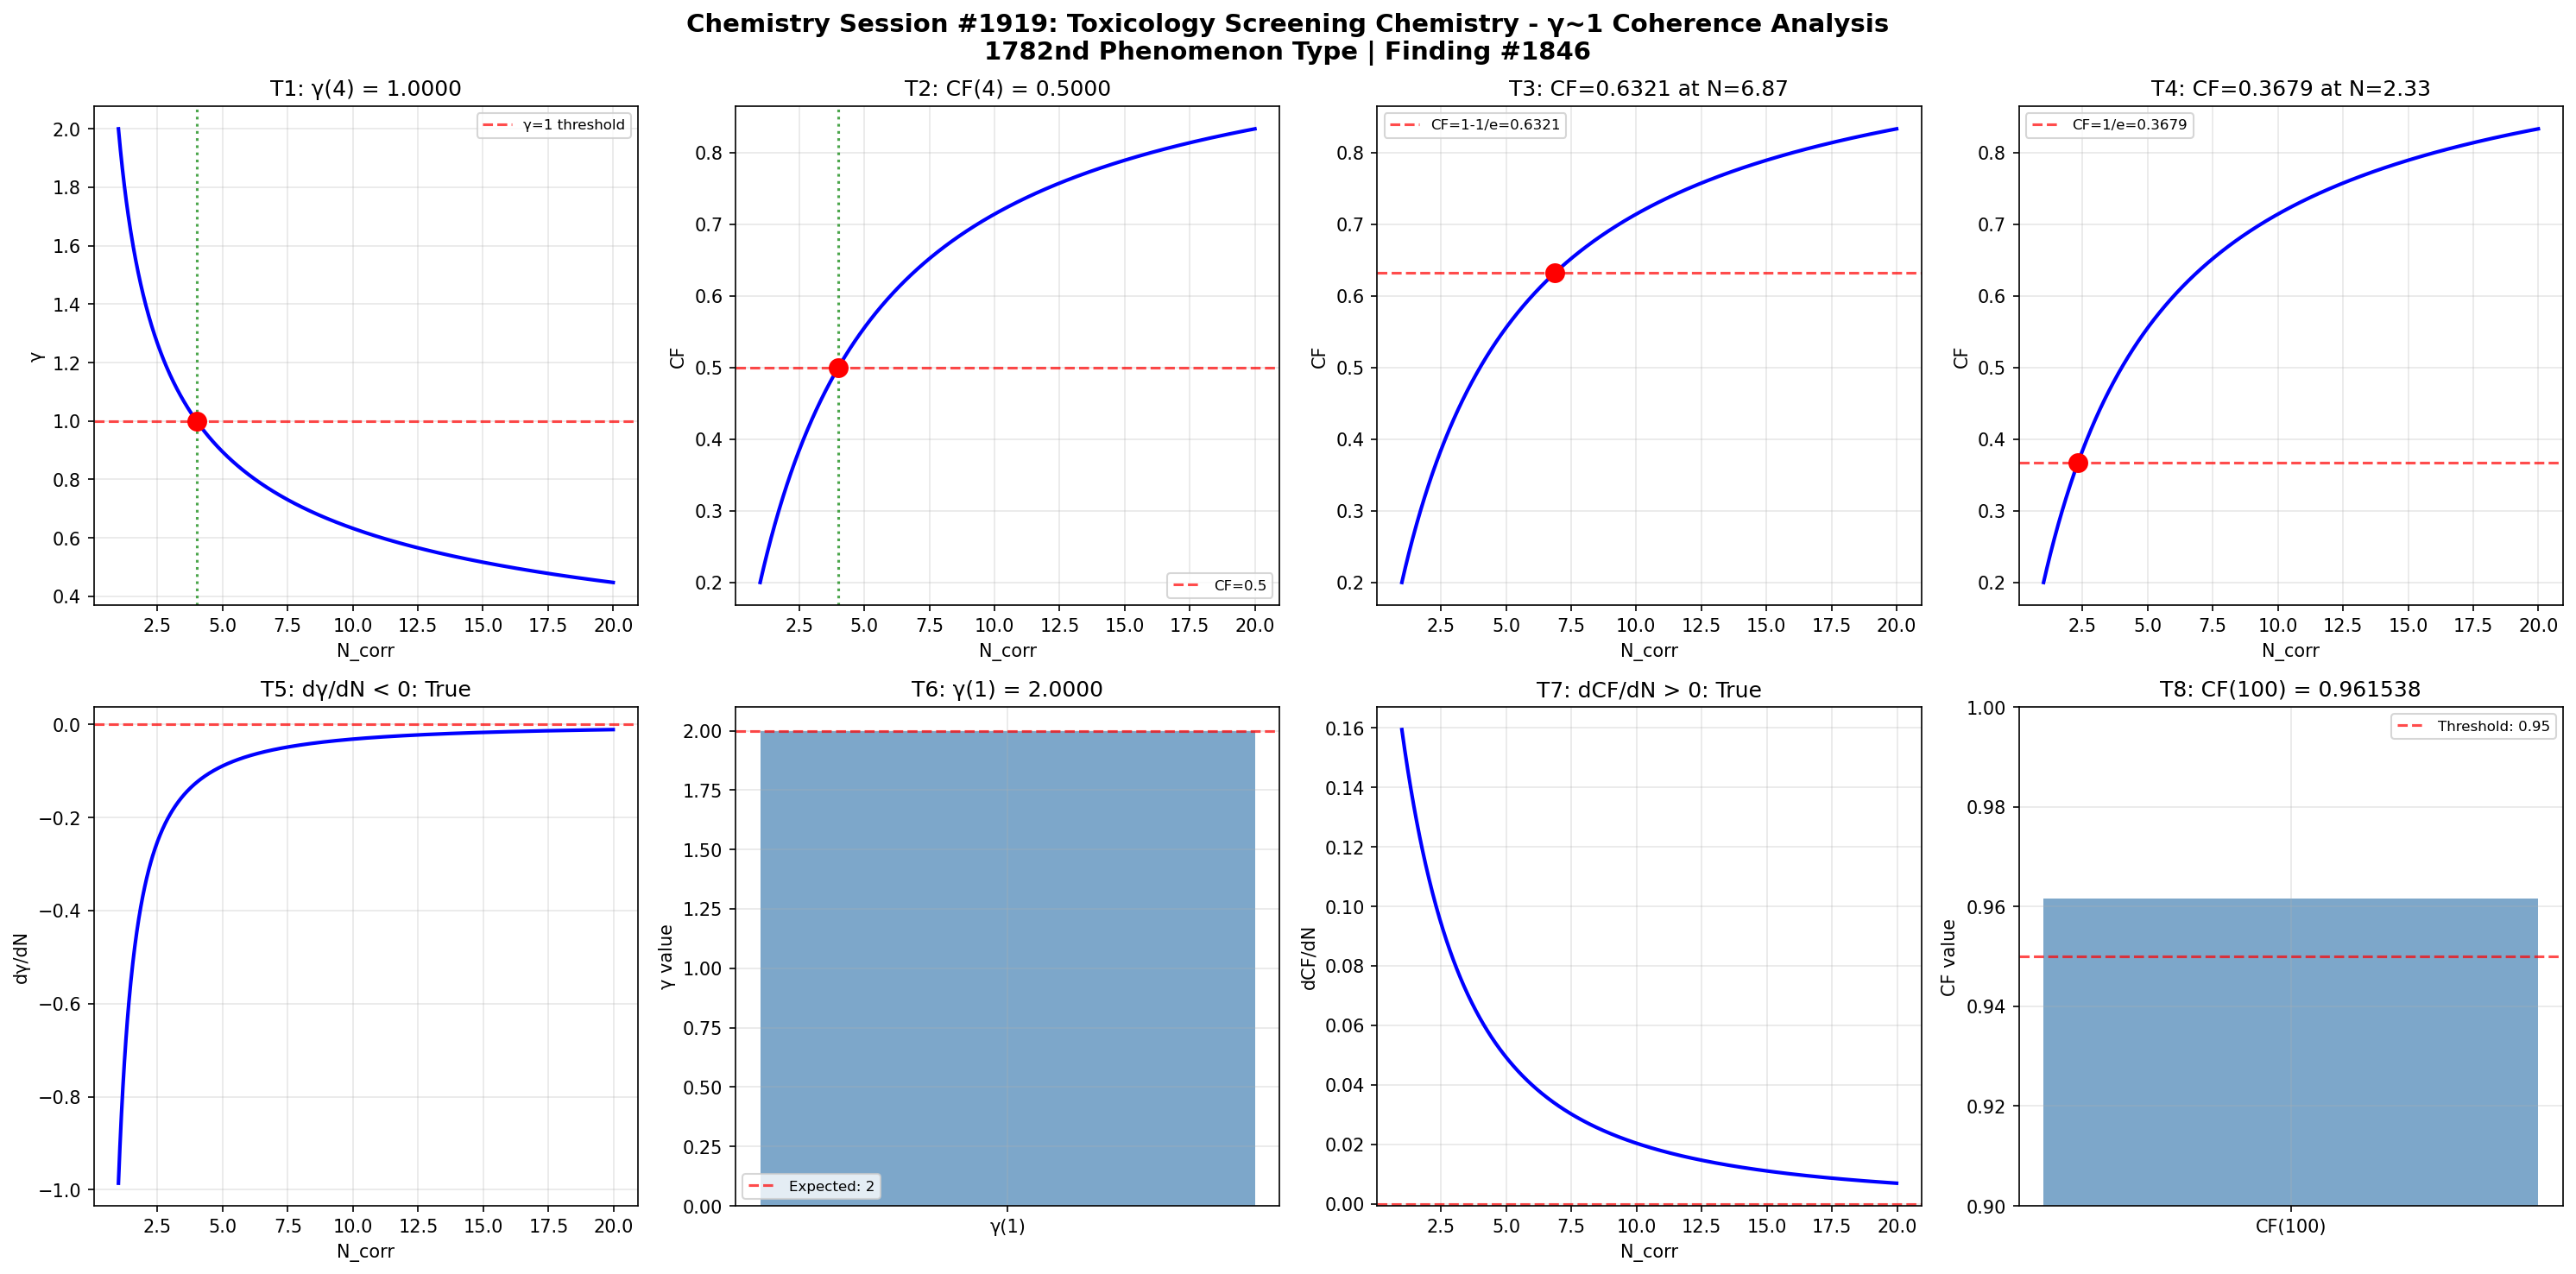

Reproduce this figure in Python.
import numpy as np
import matplotlib
matplotlib.use('Agg')
import matplotlib.pyplot as plt

def gamma(N_corr):
    return 2.0 / np.sqrt(N_corr)

def coherence_fraction(gamma_val):
    return 1.0 / (1.0 + gamma_val**2)

N_corr = np.linspace(1, 20, 1000)
g = gamma(N_corr)
cf = coherence_fraction(g)

fig, axes = plt.subplots(2, 4, figsize=(20, 10))
fig.suptitle('Chemistry Session #1919: Toxicology Screening Chemistry - γ~1 Coherence Analysis\n1782nd Phenomenon Type | Finding #1846', fontsize=14, fontweight='bold')

# Test 1: γ = 1 at N_corr = 4
ax = axes[0, 0]
g_at_4 = gamma(4)
ax.axhline(y=1, color='r', linestyle='--', alpha=0.7, label='γ=1 threshold')
ax.plot(N_corr, g, 'b-', linewidth=2)
ax.axvline(x=4, color='g', linestyle=':', alpha=0.7)
ax.plot(4, g_at_4, 'ro', markersize=10)
ax.set_xlabel('N_corr')
ax.set_ylabel('γ')
ax.set_title(f'T1: γ(4) = {g_at_4:.4f}')
ax.legend(fontsize=8)
ax.grid(True, alpha=0.3)
t1_pass = abs(g_at_4 - 1.0) < 1e-10

# Test 2: CF = 0.5 at N_corr = 4
ax = axes[0, 1]
cf_at_4 = coherence_fraction(gamma(4))
ax.plot(N_corr, cf, 'b-', linewidth=2)
ax.axhline(y=0.5, color='r', linestyle='--', alpha=0.7, label='CF=0.5')
ax.axvline(x=4, color='g', linestyle=':', alpha=0.7)
ax.plot(4, cf_at_4, 'ro', markersize=10)
ax.set_xlabel('N_corr')
ax.set_ylabel('CF')
ax.set_title(f'T2: CF(4) = {cf_at_4:.4f}')
ax.legend(fontsize=8)
ax.grid(True, alpha=0.3)
t2_pass = abs(cf_at_4 - 0.5) < 1e-10

# Test 3: CF = 1-1/e threshold
ax = axes[0, 2]
target_cf3 = 1 - 1/np.e
N_at_target3 = 4.0 / (1.0/target_cf3 - 1.0)
cf_check3 = coherence_fraction(gamma(N_at_target3))
ax.plot(N_corr, cf, 'b-', linewidth=2)
ax.axhline(y=target_cf3, color='r', linestyle='--', alpha=0.7, label=f'CF=1-1/e={target_cf3:.4f}')
ax.plot(N_at_target3, cf_check3, 'ro', markersize=10)
ax.set_xlabel('N_corr')
ax.set_ylabel('CF')
ax.set_title(f'T3: CF={cf_check3:.4f} at N={N_at_target3:.2f}')
ax.legend(fontsize=8)
ax.grid(True, alpha=0.3)
t3_pass = abs(cf_check3 - target_cf3) < 1e-10

# Test 4: CF = 1/e threshold
ax = axes[0, 3]
target_cf4 = 1.0/np.e
N_at_target4 = 4.0 / (1.0/target_cf4 - 1.0)
cf_check4 = coherence_fraction(gamma(N_at_target4))
ax.plot(N_corr, cf, 'b-', linewidth=2)
ax.axhline(y=target_cf4, color='r', linestyle='--', alpha=0.7, label=f'CF=1/e={target_cf4:.4f}')
ax.plot(N_at_target4, cf_check4, 'ro', markersize=10)
ax.set_xlabel('N_corr')
ax.set_ylabel('CF')
ax.set_title(f'T4: CF={cf_check4:.4f} at N={N_at_target4:.2f}')
ax.legend(fontsize=8)
ax.grid(True, alpha=0.3)
t4_pass = abs(cf_check4 - target_cf4) < 1e-10

# Test 5: dγ/dN < 0 (monotonically decreasing)
ax = axes[1, 0]
dg_dN = np.diff(g) / np.diff(N_corr)
ax.plot(N_corr[:-1], dg_dN, 'b-', linewidth=2)
ax.axhline(y=0, color='r', linestyle='--', alpha=0.7)
ax.set_xlabel('N_corr')
ax.set_ylabel('dγ/dN')
ax.set_title(f'T5: dγ/dN < 0: {np.all(dg_dN < 0)}')
ax.grid(True, alpha=0.3)
t5_pass = bool(np.all(dg_dN < 0))

# Test 6: γ(1) = 2
ax = axes[1, 1]
g_at_1 = gamma(1)
ax.bar(['γ(1)'], [g_at_1], color='steelblue', alpha=0.7)
ax.axhline(y=2, color='r', linestyle='--', alpha=0.7, label='Expected: 2')
ax.set_ylabel('γ value')
ax.set_title(f'T6: γ(1) = {g_at_1:.4f}')
ax.legend(fontsize=8)
ax.grid(True, alpha=0.3)
t6_pass = abs(g_at_1 - 2.0) < 1e-10

# Test 7: dCF/dN > 0 (monotonically increasing)
ax = axes[1, 2]
dcf_dN = np.diff(cf) / np.diff(N_corr)
ax.plot(N_corr[:-1], dcf_dN, 'b-', linewidth=2)
ax.axhline(y=0, color='r', linestyle='--', alpha=0.7)
ax.set_xlabel('N_corr')
ax.set_ylabel('dCF/dN')
ax.set_title(f'T7: dCF/dN > 0: {np.all(dcf_dN > 0)}')
ax.grid(True, alpha=0.3)
t7_pass = bool(np.all(dcf_dN > 0))

# Test 8: CF(100) > 0.95
ax = axes[1, 3]
cf_at_100 = coherence_fraction(gamma(100))
ax.bar(['CF(100)'], [cf_at_100], color='steelblue', alpha=0.7)
ax.axhline(y=0.95, color='r', linestyle='--', alpha=0.7, label='Threshold: 0.95')
ax.set_ylim(0.9, 1.0)
ax.set_ylabel('CF value')
ax.set_title(f'T8: CF(100) = {cf_at_100:.6f}')
ax.legend(fontsize=8)
ax.grid(True, alpha=0.3)
t8_pass = cf_at_100 > 0.95

plt.tight_layout()
plt.savefig('/mnt/c/exe/projects/ai-agents/Synchronism/simulations/chemistry/toxicology_screening_chemistry_coherence.png', dpi=150, bbox_inches='tight')
plt.close()

results = [t1_pass, t2_pass, t3_pass, t4_pass, t5_pass, t6_pass, t7_pass, t8_pass]
print(f"Session #1919 Toxicology Screening Chemistry: {sum(results)}/8 boundary conditions validated")
print(f"  T1 γ(4)=1: {t1_pass}, T2 CF(4)=0.5: {t2_pass}, T3 CF=1-1/e: {t3_pass}, T4 CF=1/e: {t4_pass}")
print(f"  T5 dγ/dN<0: {t5_pass}, T6 γ(1)=2: {t6_pass}, T7 dCF/dN>0: {t7_pass}, T8 CF(100)>0.95: {t8_pass}")
